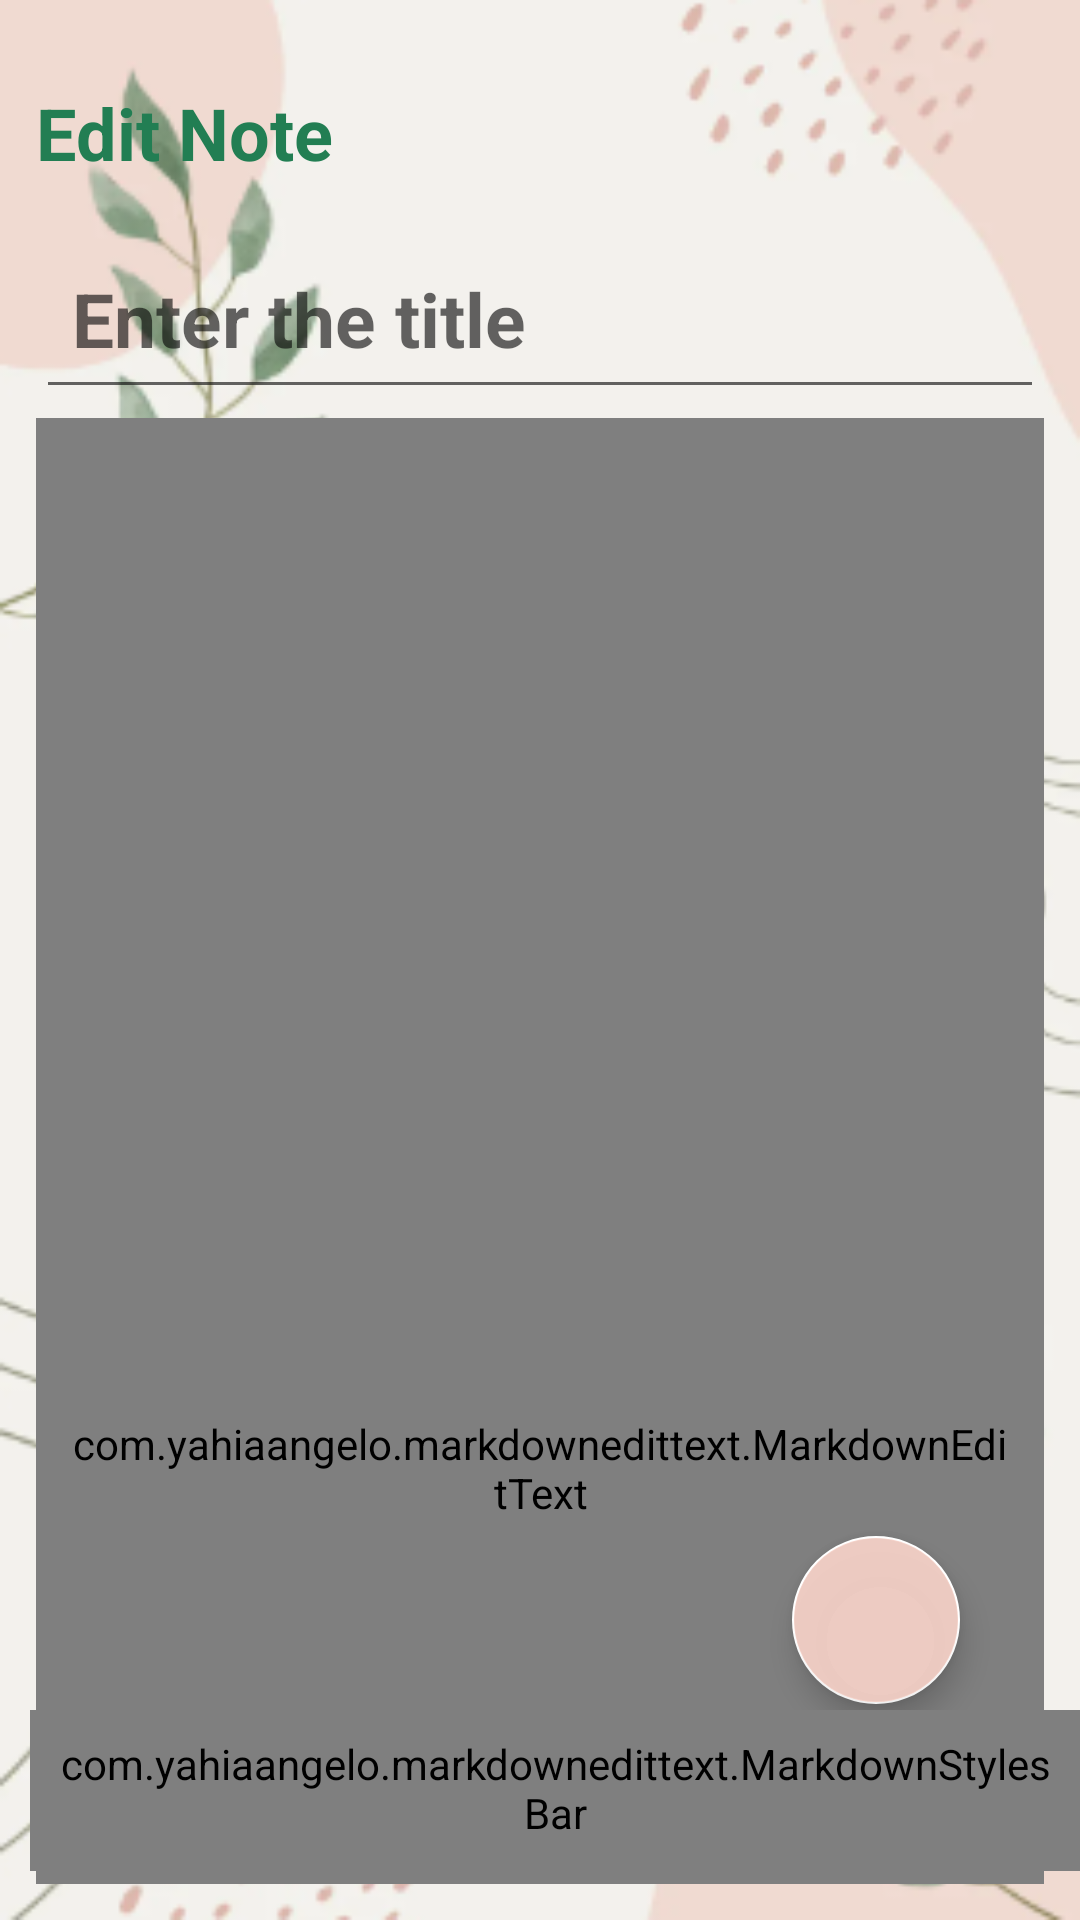

Android layout source for this screen:
<!-- AndroidManifest.xml: application theme Theme.ScribbleNotes -->
<!-- res/layout/fragment_edit_note.xml -->
<?xml version="1.0" encoding="utf-8"?>
<RelativeLayout
    xmlns:android="http://schemas.android.com/apk/res/android"
    xmlns:tools="http://schemas.android.com/tools"
    xmlns:app="http://schemas.android.com/apk/res-auto"
    android:layout_width="match_parent"
    android:layout_height="match_parent">

    <FrameLayout
        android:layout_width="match_parent"
        android:layout_height="match_parent"
        android:orientation="vertical"
        android:padding="12dp"
        tools:context=".UpdateNoteFragment"
        android:background="@drawable/edit_note">
        <LinearLayout
            android:layout_width="match_parent"
            android:layout_height="match_parent"
            android:orientation="vertical">
        <TextView
            android:id="@+id/editNoteHeading"
            android:layout_width="wrap_content"
            android:layout_height="wrap_content"
            android:layout_alignParentTop="true"
            android:layout_marginTop="16dp"
            android:text="Edit Note"
            android:textColor="@color/green"
            android:textStyle="bold"
            android:textSize="24sp" />

        <EditText
            android:id="@+id/editNoteTitle"
            android:layout_width="match_parent"
            android:layout_height="60dp"
            android:hint="Enter the title"
            android:padding="12dp"
            android:textStyle="bold"
            android:textSize="25dp"
            android:layout_below="@id/editNoteHeading"
            android:layout_marginTop="16dp"
            android:maxLines="2" />

        <com.yahiaangelo.markdownedittext.MarkdownEditText
            android:id="@+id/editNoteDesc"
            android:layout_width="match_parent"
            android:layout_height="700dp"
            android:layout_below="@id/editNoteTitle"
            android:layout_alignParentStart="true"
            android:layout_marginTop="3dp"
            android:gravity="top"
            android:hint="Enter the description"
            android:padding="12dp"
            android:textSize="20dp" />
        </LinearLayout>

        <com.google.android.material.floatingactionbutton.FloatingActionButton
            android:id="@+id/editNoteFab"
            android:layout_width="wrap_content"
            android:layout_height="wrap_content"
            android:layout_gravity="bottom|right"
            android:layout_marginEnd="28dp"
            android:layout_marginBottom="60dp"
            android:backgroundTint="@color/peach"
            android:clickable="true"
            android:src="@drawable/upgrade_black_24dp"
            />

    </FrameLayout>
    <LinearLayout
        android:layout_width="wrap_content"
        android:layout_height="70dp"
        android:layout_marginLeft="10dp"
        android:orientation="horizontal"
        android:gravity="center_horizontal"
        android:layout_alignParentBottom="true">
        <com.yahiaangelo.markdownedittext.MarkdownStylesBar
            android:layout_width="wrap_content"
            android:layout_height="wrap_content"
            android:id="@+id/styleBar"
            android:layout_gravity="center"
            android:padding="10dp"
            app:buttonColor="@color/offwhite"
            android:layout_marginBottom="9dp"
            />
    </LinearLayout>

</RelativeLayout>
<!-- resources referenced by this layout -->
<resources>
  <color name="green">#227E53</color>
  <color name="offwhite">#AA9A87</color>
  <color name="peach">#EDF6D1C7</color>
  <!-- drawable edit_note: png bitmap (drawable, 55068 bytes) -->
  <style name="Theme.ScribbleNotes" parent="Theme.MaterialComponents.DayNight.DarkActionBar">
          
          <item name="colorPrimary">@color/grey</item>
          <item name="colorPrimaryVariant">@color/blue</item>
          <item name="colorOnPrimary">@color/blue</item>
          
          <item name="colorSecondary">@color/white</item>
          <item name="colorSecondaryVariant">@color/black</item>
          <item name="colorOnSecondary">@color/black</item>
          
          <item name="android:statusBarColor">@color/offblack</item>
          
          
      </style>
  <color name="grey">#1E1E1E</color>
  <color name="blue">#226BEC</color>
  <color name="white">#FFFFFF</color>
  <color name="black">#FF000000</color>
  <color name="offblack">#404040</color>
</resources>
